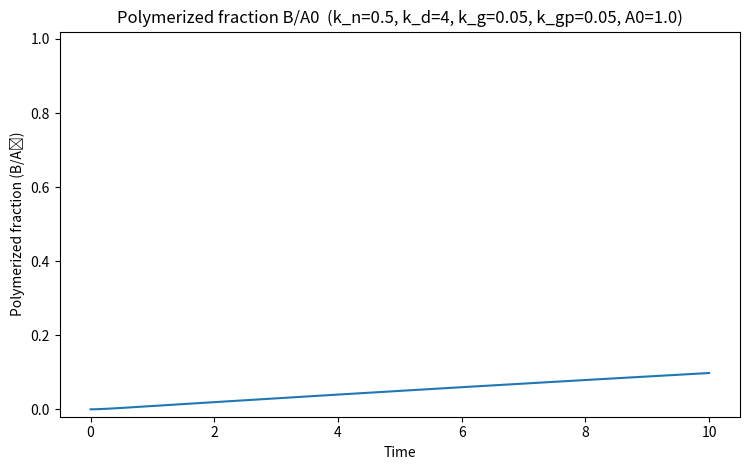
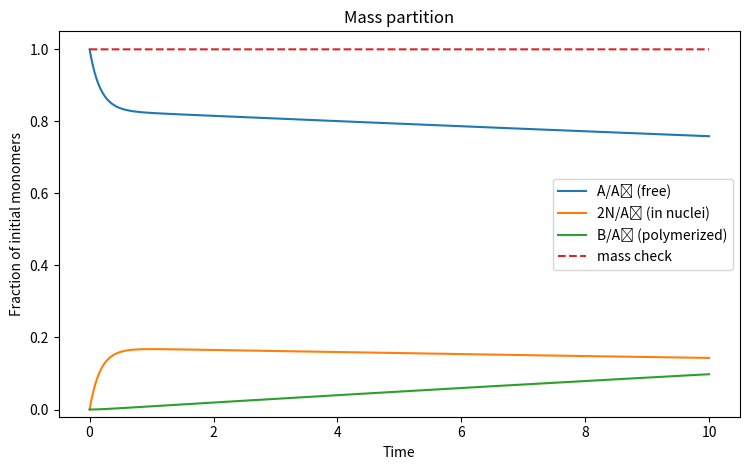
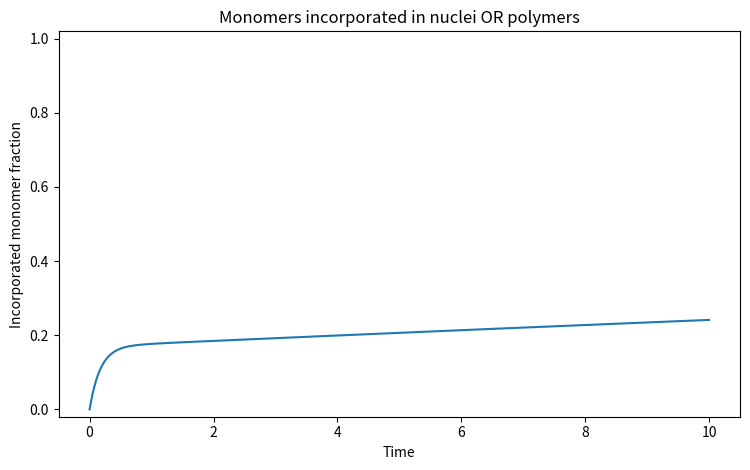

Generate these figures, in order, with matplotlib:
"""
Nucleated growth toy model with a reversible nucleus AND an explicit "incorporated monomers"
state variable.

Species:
  A(t): free monomer
  N(t): nucleus (contains 2 monomers each)
  P(t): polymer count (number concentration of polymers, not polymer mass)
  B(t): incorporated monomers in polymers (polymerized "mass" in monomer units)

Reactions:
1) A + A  --k_n-->  N
2) N      --k_d-->  2A                 (nucleus dissolves, regenerates monomers)
3) N + A  --k_g-->  P                  (activation / seeding a polymer)
4) P + A  --k_gp--> P                  (growth; increases polymer mass but not polymer count)

ODEs (mass action):
dA/dt = -2 k_n A^2  - k_g A N  - k_gp A P  + 2 k_d N
dN/dt =  +  k_n A^2 - k_g A N  - k_d N
dP/dt =  +  k_g A N
dB/dt =  +3 k_g A N + 1 k_gp A P

Why dB/dt has "3 k_g A N":
- When N + A -> P happens, you create a new polymer that contains:
  2 monomers from N + 1 monomer from A = 3 monomers incorporated into polymer mass.

Mass conservation check:
  A + 2N + B = constant = A0  (up to numerical error)

This script:
- integrates with RK4 (no scipy needed)
- plots:
    (i) polymerized fraction B/A0  (your "incorporated monomers" observable)
    (ii) A/A0, 2N/A0, B/A0 and mass check
    (iii) P (polymer count), optional
- parameters are easy to change in the __main__ block
"""

import numpy as np
import matplotlib.pyplot as plt


def rhs(A, N, P, B, k_n, k_d, k_g, k_gp):
    dA = -2.0 * k_n * A * A - k_g * A * N - k_gp * A * P + 2.0 * k_d * N
    dN = +1.0 * k_n * A * A - k_g * A * N - k_d * N
    dP = +1.0 * k_g * A * N
    dB = +3.0 * k_g * A * N + 1.0 * k_gp * A * P
    return dA, dN, dP, dB


def integrate_rk4(
    k_n,
    k_d,
    k_g,
    k_gp,
    A0=1.0,
    N0=0.0,
    P0=0.0,
    B0=0.0,
    t_max=200.0,
    n_steps=20000,
):
    t = np.linspace(0.0, t_max, int(n_steps))
    h = t[1] - t[0]

    A = np.empty_like(t)
    N = np.empty_like(t)
    P = np.empty_like(t)
    B = np.empty_like(t)

    A[0] = float(A0)
    N[0] = float(N0)
    P[0] = float(P0)
    B[0] = float(B0)

    for i in range(len(t) - 1):
        Ai, Ni, Pi, Bi = A[i], N[i], P[i], B[i]

        k1A, k1N, k1P, k1B = rhs(Ai, Ni, Pi, Bi, k_n, k_d, k_g, k_gp)
        k2A, k2N, k2P, k2B = rhs(
            Ai + 0.5 * h * k1A, Ni + 0.5 * h * k1N, Pi + 0.5 * h * k1P, Bi + 0.5 * h * k1B,
            k_n, k_d, k_g, k_gp
        )
        k3A, k3N, k3P, k3B = rhs(
            Ai + 0.5 * h * k2A, Ni + 0.5 * h * k2N, Pi + 0.5 * h * k2P, Bi + 0.5 * h * k2B,
            k_n, k_d, k_g, k_gp
        )
        k4A, k4N, k4P, k4B = rhs(
            Ai + h * k3A, Ni + h * k3N, Pi + h * k3P, Bi + h * k3B,
            k_n, k_d, k_g, k_gp
        )

        A[i + 1] = Ai + (h / 6.0) * (k1A + 2.0 * k2A + 2.0 * k3A + k4A)
        N[i + 1] = Ni + (h / 6.0) * (k1N + 2.0 * k2N + 2.0 * k3N + k4N)
        P[i + 1] = Pi + (h / 6.0) * (k1P + 2.0 * k2P + 2.0 * k3P + k4P)
        B[i + 1] = Bi + (h / 6.0) * (k1B + 2.0 * k2B + 2.0 * k3B + k4B)

        """
        Numerical safety:
        Small negatives can happen from finite step size. Clip to 0.
        (If this bothers you, reduce step size by increasing n_steps.)
        """
        if A[i + 1] < 0.0:
            A[i + 1] = 0.0
        if N[i + 1] < 0.0:
            N[i + 1] = 0.0
        if P[i + 1] < 0.0:
            P[i + 1] = 0.0
        if B[i + 1] < 0.0:
            B[i + 1] = 0.0

    return t, A, N, P, B


def plot_results(t, A, N, P, B, A0, title=""):
    frac_free = A / A0
    frac_nucleus = (2.0 * N) / A0
    frac_polymerized = B / A0
    mass_check = frac_free + frac_nucleus + frac_polymerized

    # ---- (1) Polymerized fraction only ----
    plt.figure(figsize=(7.6, 4.8))
    plt.plot(t, frac_polymerized)
    plt.xlabel("Time")
    plt.ylabel("Polymerized fraction (B/A₀)")
    plt.ylim(-0.02, 1.02)
    plt.title(title if title else "Polymerized monomers")
    plt.tight_layout()

    # ---- (2) Mass partition plot (KEEP) ----
    plt.figure(figsize=(7.6, 4.8))
    plt.plot(t, frac_free, label="A/A₀ (free)")
    plt.plot(t, frac_nucleus, label="2N/A₀ (in nuclei)")
    plt.plot(t, frac_polymerized, label="B/A₀ (polymerized)")
    plt.plot(t, mass_check, "--", label="mass check")
    plt.xlabel("Time")
    plt.ylabel("Fraction of initial monomers")
    plt.ylim(-0.02, 1.05)
    plt.title("Mass partition")
    plt.legend()
    plt.tight_layout()

    # ---- (3) NEW: total incorporated mass (nucleus + polymer) ----
    incorporated = frac_nucleus + frac_polymerized

    plt.figure(figsize=(7.6, 4.8))
    plt.plot(t, incorporated)
    plt.xlabel("Time")
    plt.ylabel("Incorporated monomer fraction")
    plt.ylim(-0.02, 1.02)
    plt.title("Monomers incorporated in nuclei OR polymers")
    plt.tight_layout()

    plt.show()


if __name__ == "__main__":
    """
    Change parameters here.
    Tip: S-curves appear when there is a bottleneck (e.g., very small k_n, or large k_d relative to k_g*A0).
    """

    # ---- Parameters to edit ----
    params = {
        "k_n": 0.5,     # nucleation A+A -> N
        "k_d": 4,      # nucleus death N -> 2A
        "k_g": 0.05,      # activation N + A -> P
        "k_gp": 0.05,     # growth P + A -> P (mass increases via B)
        "A0": 1.0,       # initial monomer
        "N0": 0.0,
        "P0": 0.0,
        "B0": 0.0,
        "t_max": 10.0,
        "n_steps": 50000,
    }

    t, A, N, P, B = integrate_rk4(
        k_n=params["k_n"],
        k_d=params["k_d"],
        k_g=params["k_g"],
        k_gp=params["k_gp"],
        A0=params["A0"],
        N0=params["N0"],
        P0=params["P0"],
        B0=params["B0"],
        t_max=params["t_max"],
        n_steps=params["n_steps"],
    )

    title = (
        f"Polymerized fraction B/A0  "
        f"(k_n={params['k_n']}, k_d={params['k_d']}, k_g={params['k_g']}, k_gp={params['k_gp']}, A0={params['A0']})"
    )
    plot_results(t, A, N, P, B, A0=params["A0"], title=title)
